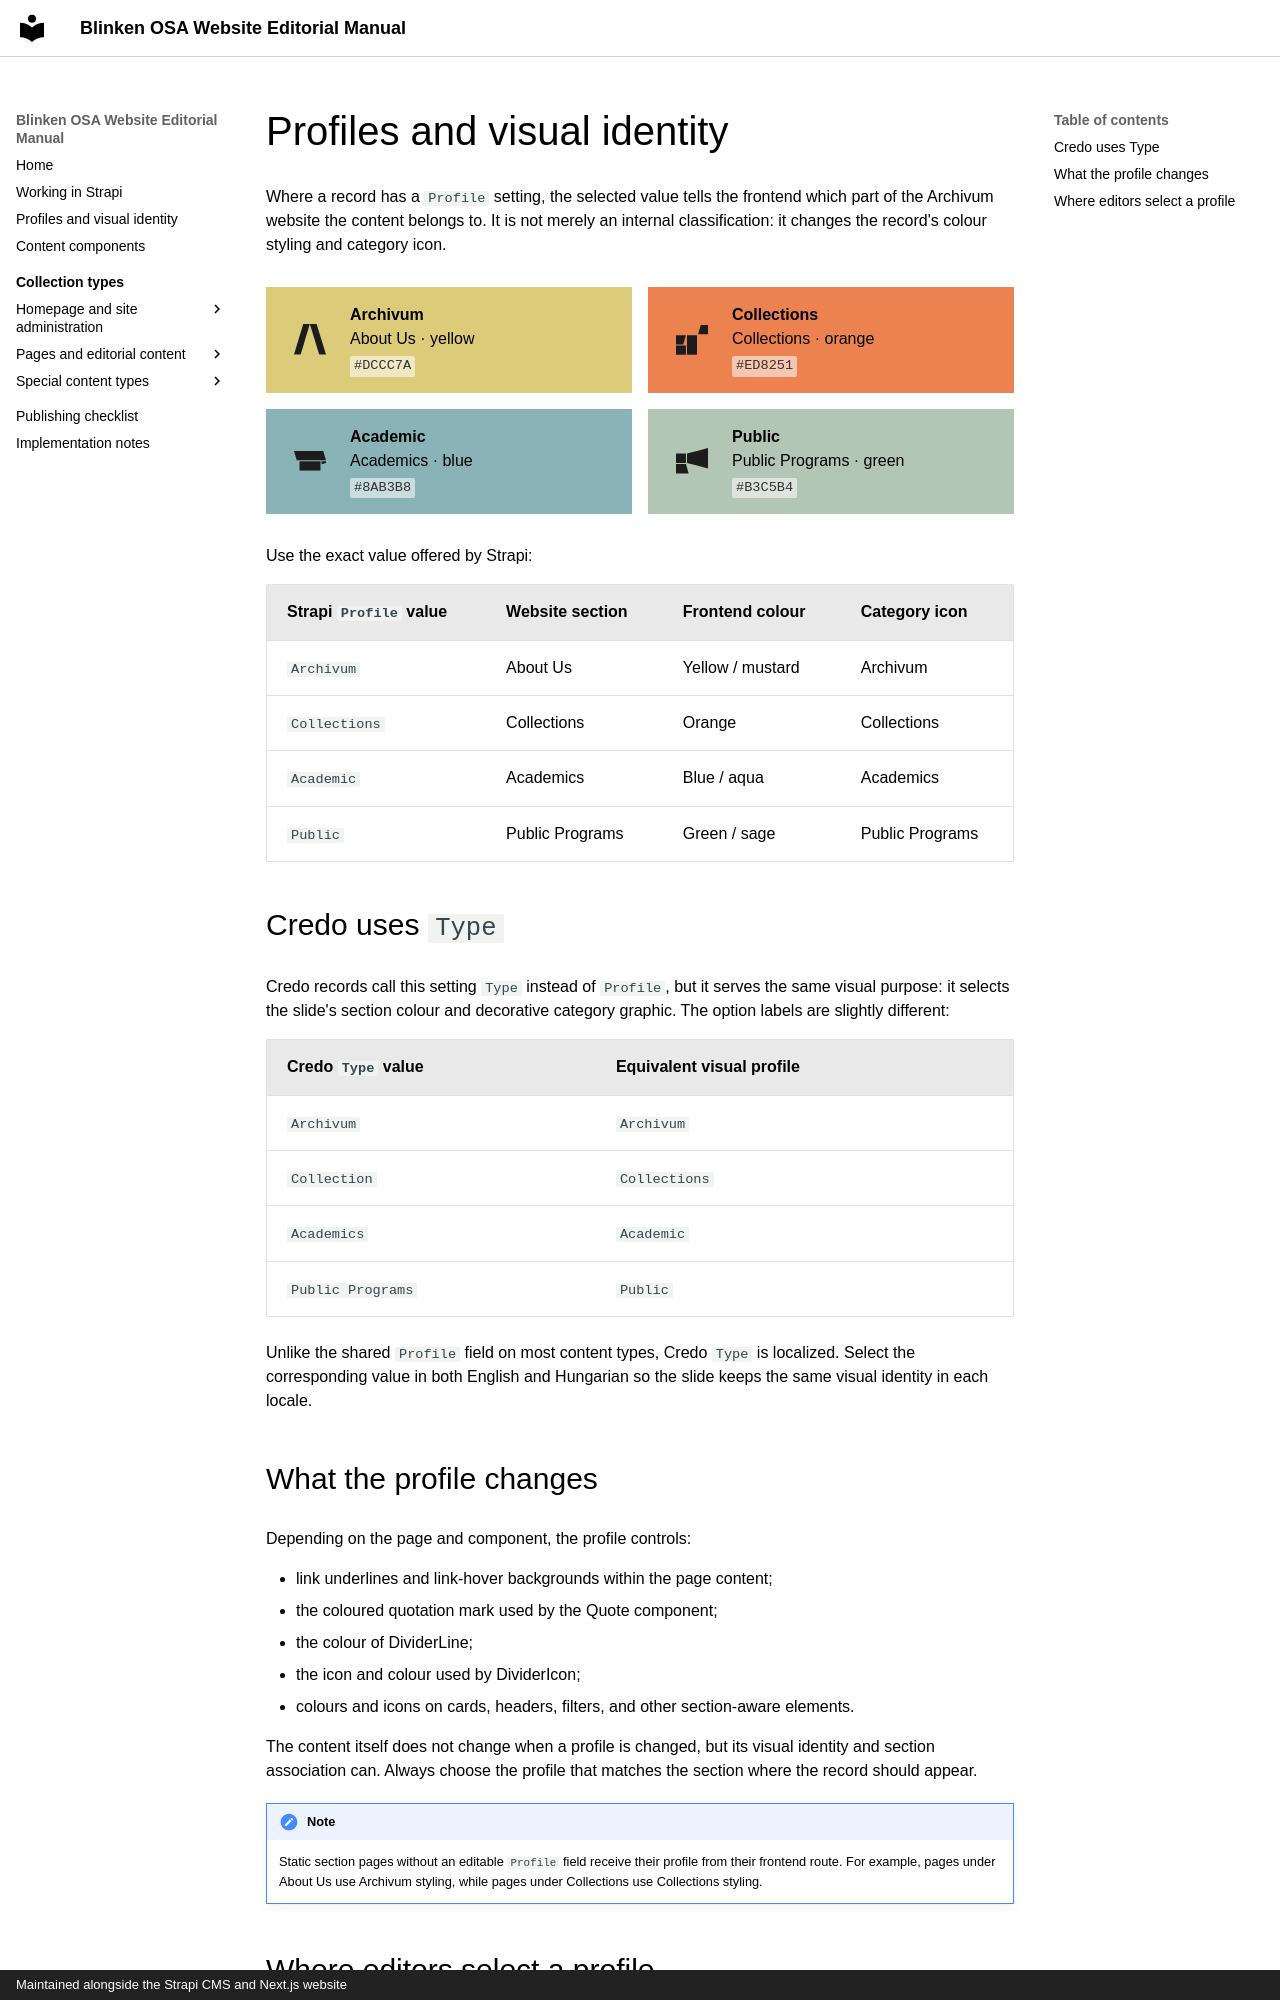

repository: BlinkenOSA/website-manual · page: profiles/index.html · generator: mkdocs · copyright: Maintained alongside the Strapi CMS and Next.js website

# Profiles and visual identity

Where a record has a `Profile` setting, the selected value tells the frontend which part of the Archivum website the content belongs to. It is not merely an internal classification: it changes the record's colour styling and category icon.

<div class="profile-grid">
  <div class="profile-card profile-card--archivum">
    <img src="../assets/profile-archivum.svg" alt="Archivum profile icon">
    <div>
      <strong>Archivum</strong>
      <span>About Us · yellow</span>
      <code>#DCCC7A</code>
    </div>
  </div>
  <div class="profile-card profile-card--collections">
    <img src="../assets/profile-collections.svg" alt="Collections profile icon">
    <div>
      <strong>Collections</strong>
      <span>Collections · orange</span>
      <code>#ED8251</code>
    </div>
  </div>
  <div class="profile-card profile-card--academic">
    <img src="../assets/profile-academics.svg" alt="Academics profile icon">
    <div>
      <strong>Academic</strong>
      <span>Academics · blue</span>
      <code>#8AB3B8</code>
    </div>
  </div>
  <div class="profile-card profile-card--public">
    <img src="../assets/profile-public.svg" alt="Public Programs profile icon">
    <div>
      <strong>Public</strong>
      <span>Public Programs · green</span>
      <code>#B3C5B4</code>
    </div>
  </div>
</div>

Use the exact value offered by Strapi:

| Strapi `Profile` value | Website section | Frontend colour | Category icon |
| --- | --- | --- | --- |
| `Archivum` | About Us | Yellow / mustard | Archivum |
| `Collections` | Collections | Orange | Collections |
| `Academic` | Academics | Blue / aqua | Academics |
| `Public` | Public Programs | Green / sage | Public Programs |

## Credo uses `Type`

Credo records call this setting `Type` instead of `Profile`, but it serves the same visual purpose: it selects the slide's section colour and decorative category graphic. The option labels are slightly different:

| Credo `Type` value | Equivalent visual profile |
| --- | --- |
| `Archivum` | `Archivum` |
| `Collection` | `Collections` |
| `Academics` | `Academic` |
| `Public Programs` | `Public` |

Unlike the shared `Profile` field on most content types, Credo `Type` is localized. Select the corresponding value in both English and Hungarian so the slide keeps the same visual identity in each locale.

## What the profile changes

Depending on the page and component, the profile controls:

- link underlines and link-hover backgrounds within the page content;
- the coloured quotation mark used by the Quote component;
- the colour of DividerLine;
- the icon and colour used by DividerIcon;
- colours and icons on cards, headers, filters, and other section-aware elements.

The content itself does not change when a profile is changed, but its visual identity and section association can. Always choose the profile that matches the section where the record should appear.

!!! note
    Static section pages without an editable `Profile` field receive their profile from their frontend route. For example, pages under About Us use Archivum styling, while pages under Collections use Collections styling.
